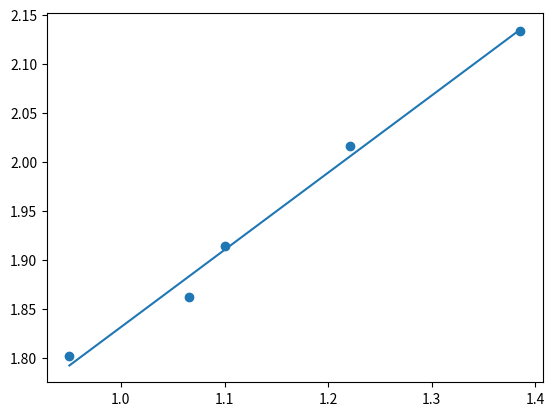

The matplotlib source for this figure:

import numpy as np
import matplotlib.pyplot as plt

def loss(a, b, x, y):
    return 0.5/len(x) * (np.square(y - a * x - b)).sum()

def optimize(a, b, x, y):
    n = len(x)
    alpha = 0.1
    da = 1 / n * ((a * x + b - y) * x).sum()
    db = 1 / n * (a * x + b - y).sum()
    a = a - alpha * da
    b = b - alpha * db
    return a, b

def linear_regression(a, b, x, y, times):
    for i in range(times):
        a, b = optimize(a, b, x, y)
    return a, b

if __name__ == '__main__':

    x = [1.3854, 1.2213, 1.1009, 1.0655, 0.9503]
    y = [2.1332, 2.0162, 1.9138, 1.8621, 1.8016]

    plt.scatter(x, y)

    # y = ax + b + ε
    a, b = 0,0
    x = np.array(x)
    y = np.array(y)
    a, b = linear_regression(a, b, x, y, 100000)
    y_hat = a * x + b
    plt.plot(x, y_hat)
    plt.show()
